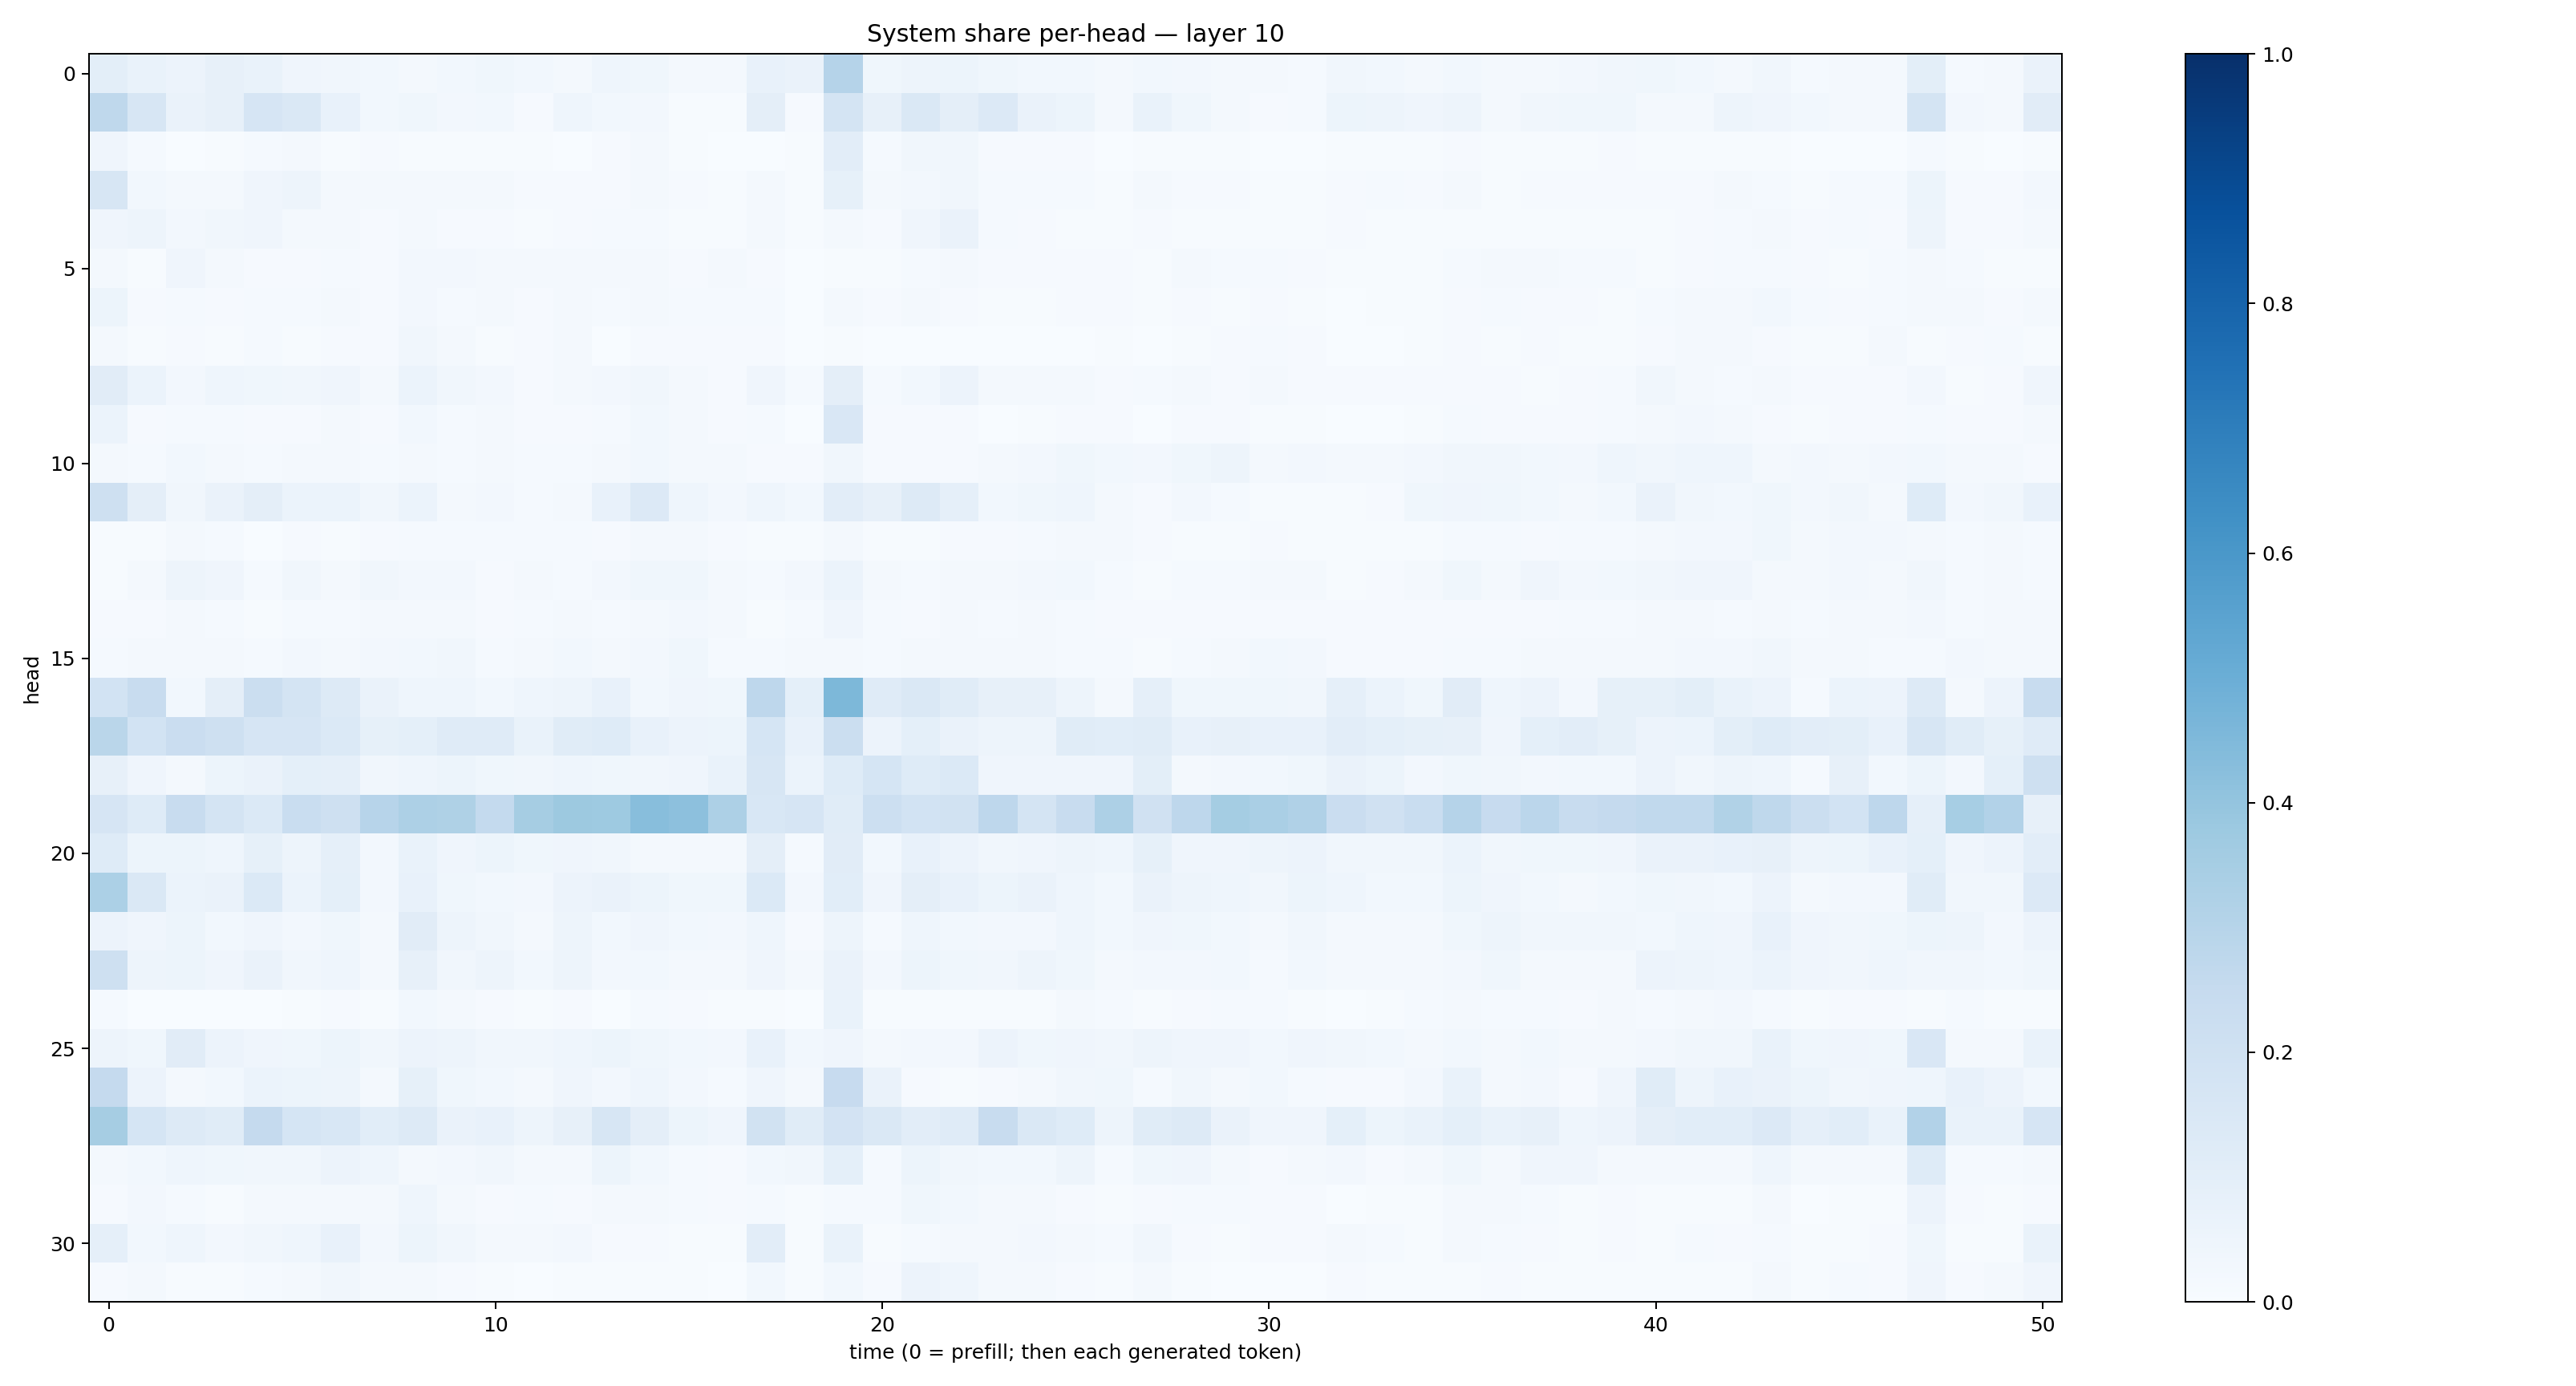

Source data for this figure (header and first rows):
0.098117255, 0.06795172, 0.05859365, 0.0814678, 0.066842, 0.041044187, 0.03206185, 0.03078362, 0.021822114, 0.030767934, 0.0381136, 0.027906371, 0.021799024, 0.04651829, 0.036511153, 0.020586692, 0.023396386, 0.076431476, 0.06451495, 0.30380836, 0.03815392, 0.04838119, 0.05444375, 0.03764612
0.2722, 0.1573, 0.06341, 0.08024, 0.1642, 0.1412, 0.07082, 0.02913, 0.03743, 0.02697, 0.02834, 0.009524, 0.04338, 0.02862, 0.02503, 0.007549, 0.007381, 0.09498, 0.01069, 0.1775, 0.0792, 0.1444, 0.09665, 0.1356
0.04072, 0.01481, 0.003665, 0.004206, 0.01174, 0.01817, 0.006711, 0.009222, 0.007036, 0.005068, 0.003956, 0.003929, 0.003797, 0.009346, 0.01819, 0.00613, 0.002478, 0.002336, 0.004937, 0.1024, 0.01316, 0.03188, 0.03356, 0.009377
0.1624, 0.03064, 0.02203, 0.01965, 0.04251, 0.04696, 0.01726, 0.0183, 0.02255, 0.02136, 0.01778, 0.01147, 0.01012, 0.01017, 0.02287, 0.008096, 0.007542, 0.01759, 0.007055, 0.08389, 0.01891, 0.0242, 0.03485, 0.01212
0.04265, 0.04712, 0.02346, 0.03224, 0.04237, 0.01794, 0.02043, 0.01146, 0.01729, 0.01001, 0.009293, 0.004238, 0.01026, 0.01265, 0.01462, 0.005443, 0.00735, 0.02164, 0.006774, 0.02212, 0.009091, 0.04084, 0.0662, 0.0127
0.01824, 0.004682, 0.04056, 0.01784, 0.01164, 0.01131, 0.01526, 0.009199, 0.02498, 0.02349, 0.01666, 0.01869, 0.02114, 0.01635, 0.01811, 0.01043, 0.01951, 0.009811, 0.002936, 0.005993, 0.005562, 0.01216, 0.01685, 0.008703
0.05141, 0.007857, 0.01212, 0.01077, 0.01181, 0.01416, 0.01959, 0.01092, 0.02625, 0.01363, 0.01612, 0.01083, 0.01836, 0.0125, 0.0211, 0.01229, 0.0131, 0.01537, 0.003701, 0.0199, 0.009754, 0.01886, 0.01029, 0.005462
0.01687, 0.00621, 0.009198, 0.006431, 0.01268, 0.007777, 0.01075, 0.01094, 0.03344, 0.01824, 0.006855, 0.009561, 0.01753, 0.003887, 0.01067, 0.00923, 0.009063, 0.01148, 0.001044, 0.005849, 0.001566, 0.002759, 0.003882, 0.001951
0.1113, 0.06246, 0.02597, 0.04599, 0.03726, 0.03482, 0.04201, 0.02208, 0.06146, 0.03385, 0.02433, 0.01042, 0.02018, 0.02544, 0.03246, 0.01881, 0.01096, 0.04026, 0.01335, 0.09548, 0.01523, 0.0299, 0.05623, 0.01913
0.05971, 0.01051, 0.0142, 0.01541, 0.01065, 0.008863, 0.01726, 0.008051, 0.02968, 0.01265, 0.02077, 0.009203, 0.008546, 0.01367, 0.0309, 0.01623, 0.01149, 0.01246, 0.003155, 0.151, 0.00808, 0.01139, 0.008004, 0.00309
0.02028, 0.01313, 0.02887, 0.01747, 0.01232, 0.01968, 0.0167, 0.01176, 0.02269, 0.01339, 0.02084, 0.01338, 0.014, 0.0162, 0.03006, 0.01681, 0.01886, 0.01121, 0.008686, 0.03399, 0.008239, 0.01148, 0.01062, 0.02118
0.2047, 0.09626, 0.03276, 0.0636, 0.09464, 0.06088, 0.06047, 0.03148, 0.06124, 0.01909, 0.02607, 0.01325, 0.02125, 0.07535, 0.1357, 0.04575, 0.02516, 0.04684, 0.02808, 0.1022, 0.07992, 0.1253, 0.08753, 0.02967
0.006967, 0.004439, 0.01647, 0.01287, 0.003713, 0.01103, 0.006554, 0.01033, 0.0154, 0.0134, 0.0139, 0.01494, 0.01359, 0.01047, 0.01979, 0.02171, 0.01164, 0.004306, 0.007304, 0.01925, 0.004635, 0.005333, 0.009102, 0.008992
0.006832, 0.02024, 0.0487, 0.04014, 0.01214, 0.03228, 0.02032, 0.03309, 0.02403, 0.02566, 0.01145, 0.01842, 0.01277, 0.02688, 0.03578, 0.03554, 0.01961, 0.01482, 0.02575, 0.06134, 0.01962, 0.01468, 0.0193, 0.01948
0.008961, 0.01048, 0.01725, 0.01331, 0.006092, 0.01489, 0.01375, 0.01585, 0.02122, 0.02272, 0.008503, 0.01455, 0.02031, 0.01262, 0.02191, 0.02383, 0.01732, 0.004523, 0.01234, 0.04033, 0.01189, 0.01151, 0.01827, 0.01328
0.01311, 0.01853, 0.01914, 0.0205, 0.01256, 0.02493, 0.01962, 0.02596, 0.0284, 0.03184, 0.01547, 0.02157, 0.02852, 0.0185, 0.02548, 0.03754, 0.0143, 0.01396, 0.02113, 0.01722, 0.01409, 0.01999, 0.01953, 0.02137
0.1841, 0.2362, 0.02908, 0.09568, 0.2254, 0.1741, 0.1283, 0.06611, 0.04413, 0.04539, 0.03084, 0.04472, 0.05024, 0.0732, 0.03098, 0.04201, 0.03739, 0.276, 0.0916, 0.4561, 0.1209, 0.1483, 0.1147, 0.08134
0.2858, 0.1858, 0.2278, 0.2097, 0.1647, 0.1677, 0.1386, 0.0856, 0.0937, 0.1176, 0.1185, 0.06806, 0.1157, 0.1214, 0.07572, 0.05521, 0.05154, 0.1688, 0.07685, 0.2232, 0.05615, 0.08985, 0.06321, 0.05071
0.07859, 0.04183, 0.02069, 0.05374, 0.06569, 0.09331, 0.08673, 0.03418, 0.04615, 0.05229, 0.0356, 0.03341, 0.04681, 0.03814, 0.03438, 0.03996, 0.06737, 0.1578, 0.06185, 0.1221, 0.1682, 0.1225, 0.1368, 0.04149
0.166, 0.123, 0.2386, 0.179, 0.1397, 0.2332, 0.2102, 0.2948, 0.3269, 0.3242, 0.2557, 0.3478, 0.3789, 0.3736, 0.4284, 0.4177, 0.3276, 0.1557, 0.1663, 0.114, 0.2161, 0.1866, 0.1946, 0.2772
0.1236, 0.05241, 0.05242, 0.04339, 0.08213, 0.04693, 0.08701, 0.02488, 0.06829, 0.04202, 0.05436, 0.03808, 0.03986, 0.03264, 0.02039, 0.02062, 0.01959, 0.09502, 0.01487, 0.1099, 0.02843, 0.07381, 0.05685, 0.03252
0.3307, 0.1429, 0.06202, 0.06251, 0.1376, 0.06094, 0.0924, 0.0251, 0.07427, 0.03649, 0.02937, 0.02498, 0.05534, 0.06422, 0.05133, 0.03704, 0.03723, 0.1382, 0.02444, 0.1056, 0.04249, 0.096, 0.07798, 0.05374
0.05621, 0.03987, 0.05425, 0.02772, 0.0423, 0.02489, 0.03905, 0.01712, 0.112, 0.04855, 0.03456, 0.02327, 0.0486, 0.03053, 0.04013, 0.02836, 0.02693, 0.04629, 0.008946, 0.04734, 0.01526, 0.04398, 0.02927, 0.02536
0.2072, 0.04756, 0.05215, 0.04262, 0.06355, 0.03377, 0.04454, 0.01894, 0.08189, 0.03228, 0.05046, 0.02905, 0.0496, 0.02386, 0.0279, 0.02093, 0.01901, 0.03976, 0.02045, 0.0653, 0.0258, 0.05269, 0.03535, 0.03199
0.01424, 0.001587, 0.002906, 0.002547, 0.002415, 0.006127, 0.008334, 0.006518, 0.02908, 0.01658, 0.007874, 0.00567, 0.007857, 0.00323, 0.01373, 0.01046, 0.004039, 0.00557, 0.003116, 0.06723, 0.004596, 0.004572, 0.00414, 0.004973
0.04691, 0.0368, 0.1125, 0.0577, 0.0392, 0.03812, 0.05192, 0.03295, 0.05634, 0.05072, 0.03213, 0.03471, 0.04631, 0.05079, 0.03576, 0.02773, 0.02707, 0.0721, 0.02918, 0.04229, 0.02134, 0.02381, 0.02495, 0.05566
0.2504, 0.05676, 0.01878, 0.02856, 0.06137, 0.05104, 0.0494, 0.0211, 0.0849, 0.03704, 0.02893, 0.02324, 0.04112, 0.02353, 0.0448, 0.02455, 0.01283, 0.04211, 0.01639, 0.2439, 0.06359, 0.01062, 0.005396, 0.01029
0.3503, 0.1717, 0.131, 0.1144, 0.2505, 0.1682, 0.1524, 0.1077, 0.1264, 0.06285, 0.07499, 0.05052, 0.07849, 0.1591, 0.09587, 0.05089, 0.04284, 0.1892, 0.1156, 0.1797, 0.1439, 0.1029, 0.1184, 0.241
0.02331, 0.0287, 0.04467, 0.03527, 0.03337, 0.03503, 0.05852, 0.0434, 0.02217, 0.02393, 0.03189, 0.01846, 0.01846, 0.05216, 0.02842, 0.01263, 0.01147, 0.03046, 0.03143, 0.0937, 0.01321, 0.05177, 0.03476, 0.02854
0.009476, 0.02491, 0.01338, 0.007098, 0.0166, 0.02262, 0.01778, 0.02109, 0.04451, 0.01909, 0.008022, 0.01352, 0.009755, 0.01774, 0.01853, 0.01413, 0.0101, 0.01406, 0.004663, 0.01359, 0.01308, 0.03517, 0.02789, 0.01754
0.08708, 0.03095, 0.04615, 0.02468, 0.03445, 0.04542, 0.0777, 0.02479, 0.05277, 0.03467, 0.02164, 0.0183, 0.02718, 0.009716, 0.008129, 0.007689, 0.007342, 0.1019, 0.004459, 0.06652, 0.005402, 0.01339, 0.01835, 0.02075
0.008301, 0.01827, 0.005009, 0.007231, 0.01215, 0.01704, 0.03292, 0.01683, 0.02134, 0.009836, 0.006827, 0.003668, 0.006057, 0.005324, 0.007229, 0.007624, 0.002847, 0.02803, 0.007043, 0.02988, 0.01041, 0.057, 0.04595, 0.01871
